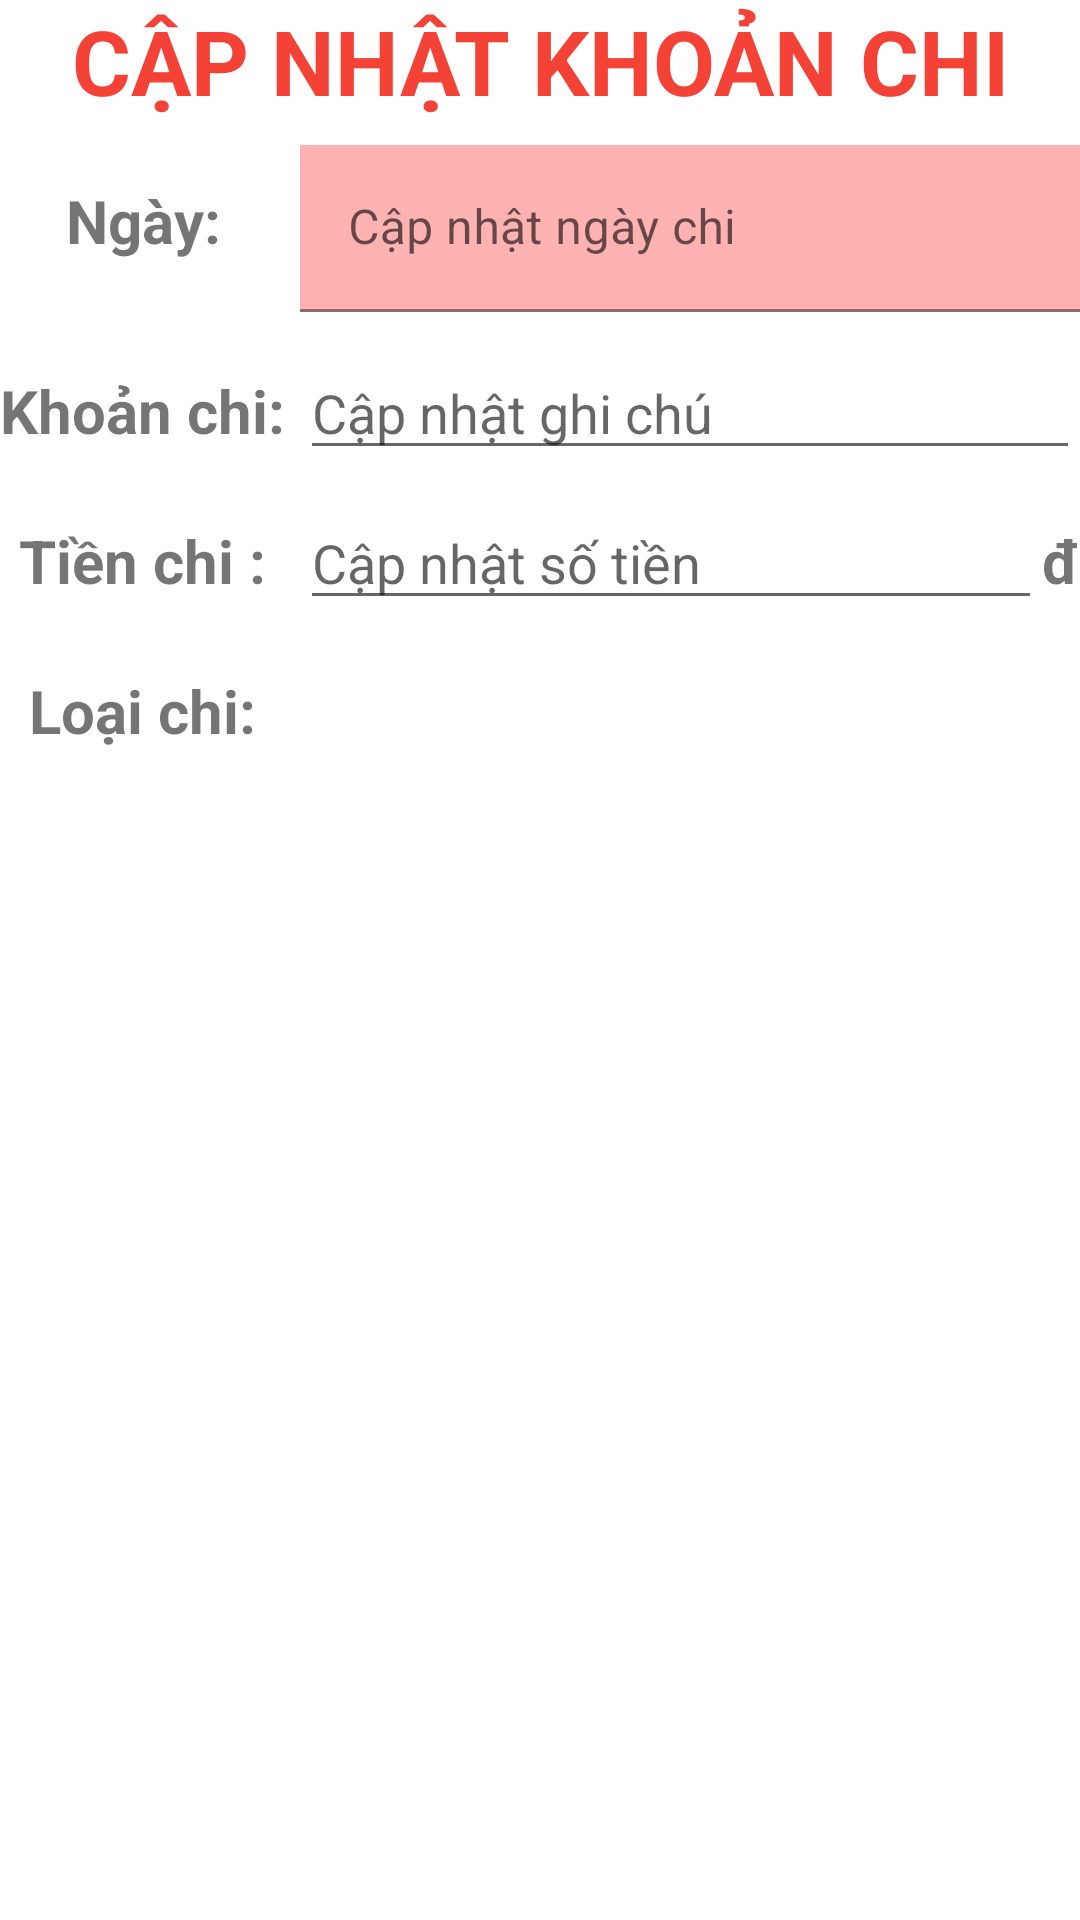

Write the Android layout XML for this screen, with the resource values it uses.
<!-- AndroidManifest.xml: application theme Theme.SignupLoginRealtime -->
<!-- res/layout/diag_update_chi.xml -->
<?xml version="1.0" encoding="utf-8"?>
<LinearLayout xmlns:android="http://schemas.android.com/apk/res/android"
    android:layout_width="match_parent"
    android:layout_height="match_parent"
    android:orientation="vertical">

    <TextView
        android:id="@+id/tv_title_update_chi"
        android:layout_width="match_parent"
        android:layout_height="wrap_content"
        android:gravity="center"
        android:text="CẬP NHẬT KHOẢN CHI"
        android:textStyle="bold"
        android:textSize="30dp"
        android:textColor="#F44336"/>

    <LinearLayout
        android:layout_width="match_parent"
        android:layout_height="wrap_content"
        android:orientation="horizontal">

        <TextView
            android:layout_width="100dp"
            android:layout_height="50dp"
            android:gravity="center"
            android:text="Ngày: "
            android:textSize="20dp"
            android:textStyle="bold" />

        <com.google.android.material.textfield.TextInputLayout
            android:layout_width="match_parent"
            android:layout_height="wrap_content"
            android:layout_marginTop="8dp"
            android:layout_marginBottom="8dp">

            <com.google.android.material.textfield.TextInputEditText
                android:id="@+id/edtupdateNgayChi"
                android:layout_width="match_parent"
                android:layout_height="wrap_content"
                android:background="#FEB2B2"
                android:hint="Cập nhật ngày chi"
                android:inputType="date"
                android:textColor="@color/black" />
        </com.google.android.material.textfield.TextInputLayout>
    </LinearLayout>

    <LinearLayout
        android:layout_width="match_parent"
        android:layout_height="wrap_content"
        android:orientation="horizontal">

        <TextView
            android:layout_width="100dp"
            android:layout_height="50dp"
            android:gravity="center"
            android:text="Khoản chi: "
            android:textSize="20dp"
            android:textStyle="bold" />

        <com.google.android.material.textfield.TextInputEditText
            android:id="@+id/edtupdateNameChi"
            android:layout_width="match_parent"
            android:layout_height="wrap_content"
            android:hint="Cập nhật ghi chú" />
    </LinearLayout>

    <LinearLayout
        android:layout_width="match_parent"
        android:layout_height="wrap_content"
        android:orientation="horizontal">

        <TextView
            android:layout_width="100dp"
            android:layout_height="50dp"
            android:gravity="center"
            android:text="Tiền chi : "
            android:textSize="20dp"
            android:textStyle="bold" />

        <com.google.android.material.textfield.TextInputEditText
            android:id="@+id/edtupdateTienChi"
            android:layout_width="0dp"
            android:layout_weight="1"
            android:layout_height="wrap_content"
            android:hint="Cập nhật số tiền"
            android:inputType="number" />
        <TextView
            android:layout_width="wrap_content"
            android:layout_height="50dp"
            android:gravity="center"
            android:text="đ"
            android:textSize="20dp"
            android:textStyle="bold" />

    </LinearLayout>

    <LinearLayout
        android:layout_width="match_parent"
        android:layout_height="wrap_content"
        android:orientation="horizontal">

        <TextView
            android:layout_width="100dp"
            android:layout_height="50dp"
            android:gravity="center"
            android:text="Loại chi: "
            android:textSize="20dp"
            android:textStyle="bold" />

        <Spinner
            android:id="@+id/spupdateLoaiChi"
            android:layout_width="0dp"
            android:layout_weight="1"
            android:layout_height="40dp"
            android:layout_marginLeft="5dp"
            android:layout_marginBottom="5dp"
            android:background="@drawable/boxshadow"
            android:gravity="center">
        </Spinner>

    </LinearLayout>

    <LinearLayout
        android:layout_width="match_parent"
        android:layout_height="wrap_content"
        android:orientation="horizontal"
        android:layout_marginTop="16dp">

        <Button
            android:id="@+id/btnCapNhatKhoanChi"
            android:layout_width="0dp"
            android:layout_height="wrap_content"
            android:layout_weight="1"
            android:text="Cập nhật"
            android:textColor="@color/white"
            android:textSize="20dp"
            android:layout_marginStart="16dp"
            android:layout_marginEnd="8dp"
            android:background="@drawable/button_background"/>

        <Button
            android:id="@+id/btnHuyCapNhatChi"
            android:layout_width="0dp"
            android:layout_height="wrap_content"
            android:layout_weight="1"
            android:layout_marginStart="8dp"
            android:layout_marginEnd="16dp"
            android:background="@drawable/button_background"
            android:text="Hủy"
            android:textColor="@color/white"
            android:textSize="20dp" />
    </LinearLayout>
</LinearLayout>
<!-- resources referenced by this layout -->
<resources>
  <style name="Theme.SignupLoginRealtime" parent="Theme.MaterialComponents.DayNight.NoActionBar">
          
          <item name="colorPrimary">#FF9292</item>
          <item name="colorPrimaryVariant">#FF9292</item>
          <item name="colorOnPrimary">#FF9292</item>
          
          <item name="colorSecondary">#FF80CBC4</item>
          <item name="colorSecondaryVariant">#ff008577</item>
          <item name="colorOnSecondary">@color/black</item>
          
          <item name="android:statusBarColor">?attr/colorPrimaryVariant</item>
          
      </style>
  <!-- not gathered from this repository: default colours our renderer supplied (Android Studio template values) -->
  <color name="black">#FF000000</color>
  <color name="white">#FFFFFFFF</color>
</resources>
